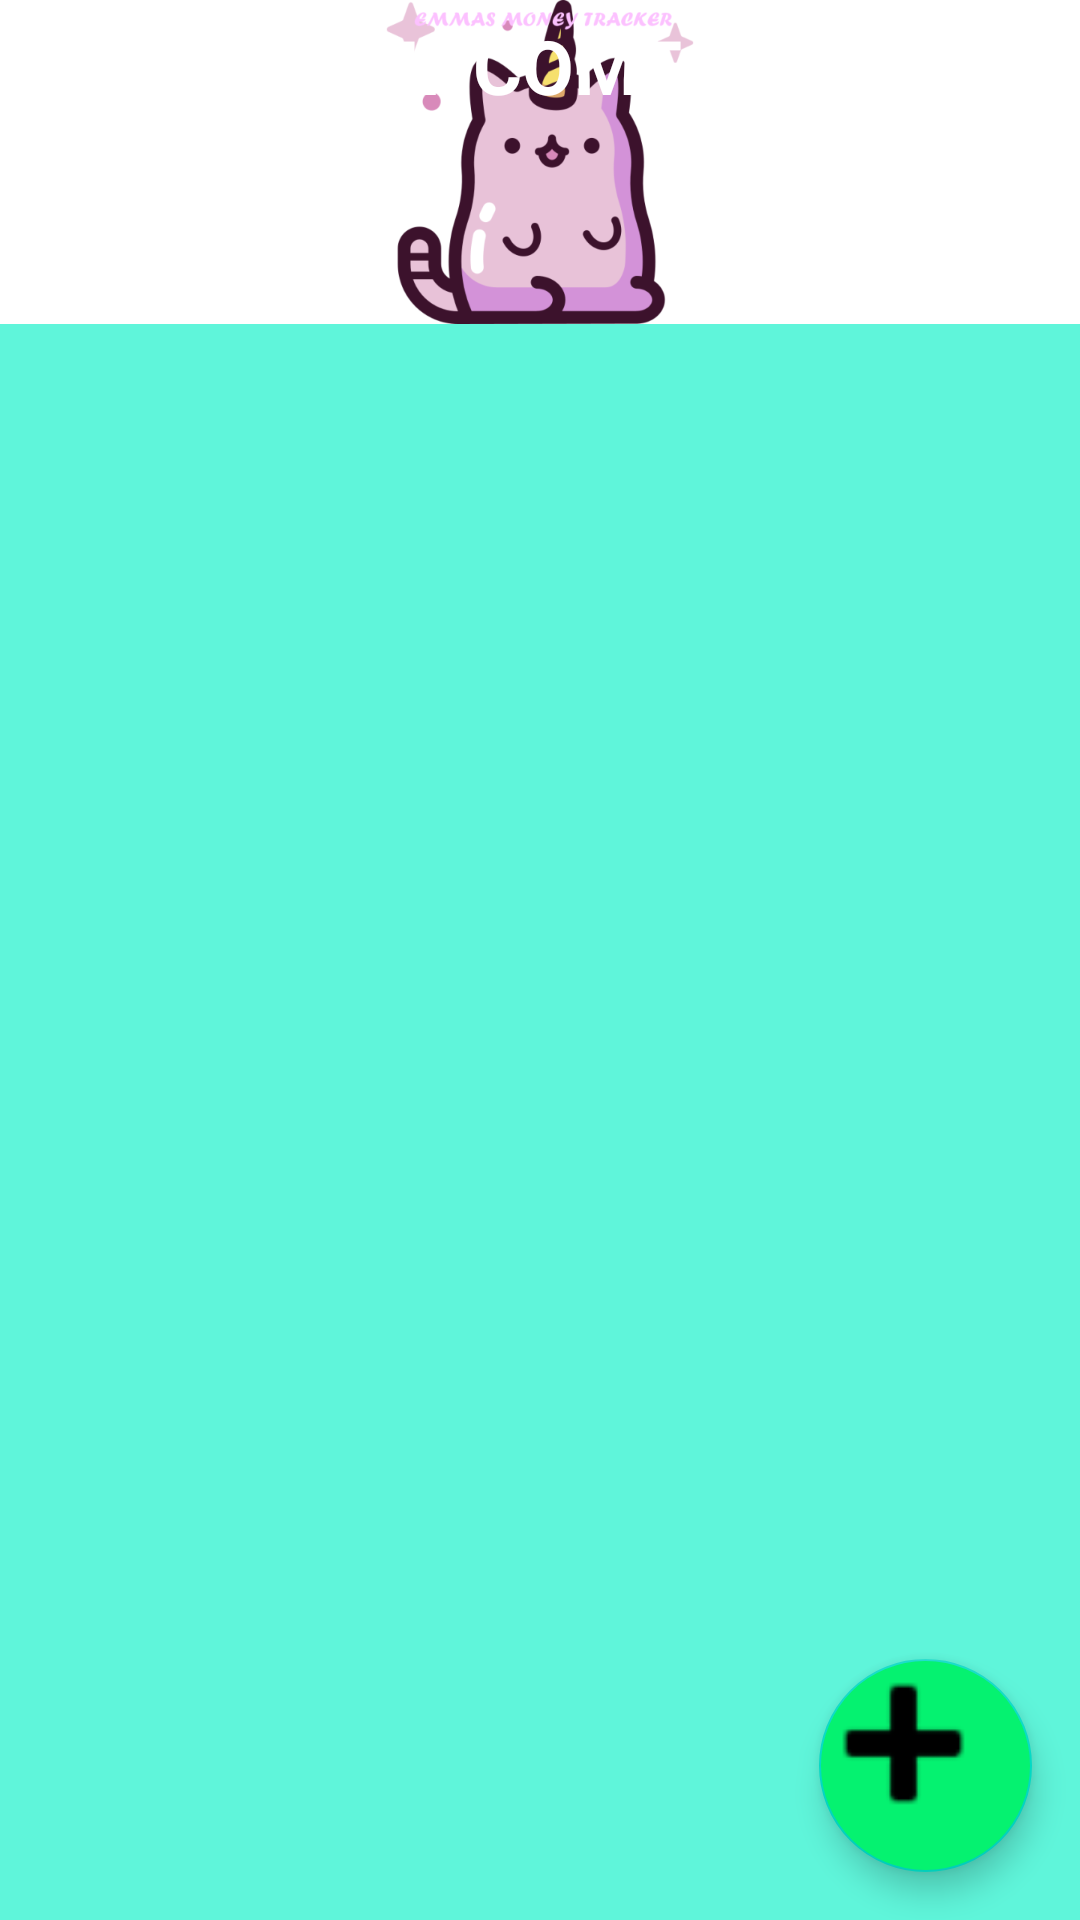

Write the Android layout XML for this screen, with the resource values it uses.
<!-- AndroidManifest.xml: application theme Theme.PF -->
<!-- res/layout/income_layout.xml -->
<?xml version="1.0" encoding="utf-8"?>
<LinearLayout
    xmlns:android="http://schemas.android.com/apk/res/android"
    xmlns:app="http://schemas.android.com/apk/res-auto"
    android:layout_width="match_parent"
    android:layout_height="match_parent"
    android:orientation="vertical">

    <RelativeLayout
        android:layout_width="wrap_content"
        android:layout_height="wrap_content">

        <ImageView
            android:id="@+id/upperImage"
            android:layout_width="match_parent"
            android:layout_height="wrap_content"
            android:src="@mipmap/rainbowimg_foreground"/>

        <TextView
            android:id="@+id/budgetText"
            android:layout_width="wrap_content"
            android:layout_height="wrap_content"
            android:layout_alignLeft="@id/upperImage"
            android:layout_alignTop="@id/upperImage"
            android:layout_alignRight="@id/upperImage"
            android:layout_alignBottom="@id/upperImage"
            android:layout_gravity="center"
            android:layout_marginTop="5dp"
            android:text="INCOME"
            android:textAlignment="center"
            android:textColor="@color/white"
            android:textSize="25sp"
            android:textStyle="bold" />

    </RelativeLayout>

    <androidx.coordinatorlayout.widget.CoordinatorLayout
        android:layout_width="match_parent"
        android:layout_height="match_parent">

        <androidx.recyclerview.widget.RecyclerView
            android:id="@+id/recyclerView_Income"
            android:layout_width="match_parent"
            android:layout_height="660dp"
            android:background="@color/myTurquise" />

        <com.google.android.material.floatingactionbutton.FloatingActionButton
            android:id="@+id/fab_income"
            android:layout_width="71dp"
            android:layout_height="77dp"
            android:layout_gravity="bottom|end"
            android:layout_margin="16dp"
            android:backgroundTint="@color/myGreen"
            android:scaleType="fitCenter"
            app:maxImageSize="71dp"
            android:src="@android:drawable/ic_input_add"
            app:fabSize="normal" />

    </androidx.coordinatorlayout.widget.CoordinatorLayout>

</LinearLayout>
<!-- resources referenced by this layout -->
<resources>
  <color name="myGreen">#05f270</color>
  <color name="myTurquise">#5ff5da</color>
  <color name="white">#FFFFFFFF</color>
  <!-- mipmap rainbowimg_foreground: png bitmap (mipmap-xhdpi, 16873 bytes) -->
  <style name="Theme.PF" parent="Theme.MaterialComponents.DayNight.DarkActionBar">
          
          <item name="colorPrimary">@color/purple_500</item>
          <item name="colorPrimaryVariant">@color/purple_700</item>
          <item name="colorOnPrimary">@color/white</item>
          
          <item name="colorSecondary">@color/teal_200</item>
          <item name="colorSecondaryVariant">@color/teal_700</item>
          <item name="colorOnSecondary">@color/black</item>
          
          <item name="android:statusBarColor" tools:targetApi="l">?attr/colorPrimaryVariant</item>
          
      </style>
  <color name="purple_500">#FF6200EE</color>
  <color name="purple_700">#FF3700B3</color>
  <color name="teal_200">#FF03DAC5</color>
  <color name="teal_700">#FF018786</color>
  <color name="black">#FF000000</color>
</resources>
